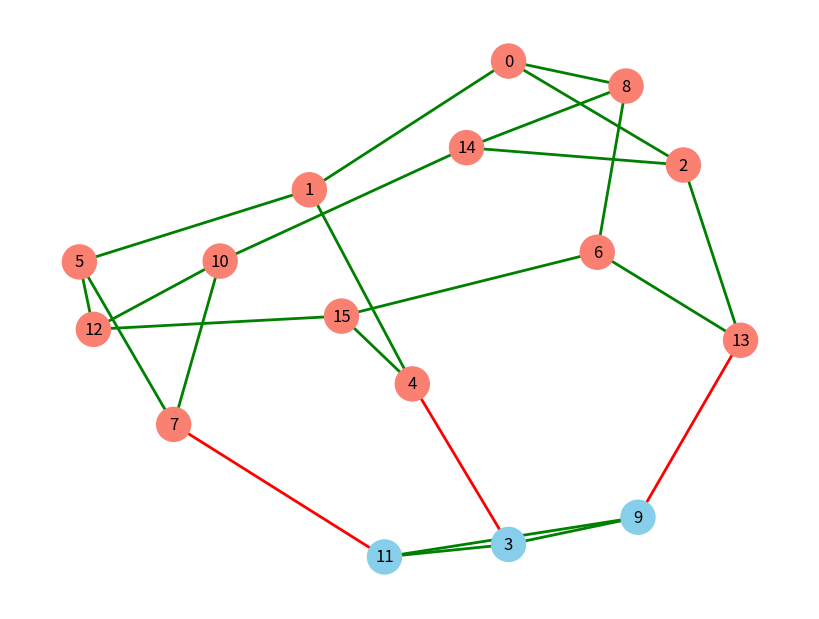

Generate this figure with matplotlib:
import networkx as nx
import random
import matplotlib.pyplot as plt


def random_3_regular_graph(n):
    if n < 4 or (3 * n) % 2 != 0:
        raise ValueError("No 3-regular graph exists for this n")
    return nx.random_regular_graph(3, n)


def satisfying_partition(G, max_attempts=100):
    nodes = list(G.nodes())
    n = len(nodes)
    
    for attempt in range(max_attempts):
        random.shuffle(nodes)
        A = set(nodes[:n//2])
        B = set(nodes[n//2:])
        
        improved = True
        while improved:
            improved = False
            for v in list(G.nodes()):
                if v in A:
                    d_int = sum(1 for u in G.neighbors(v) if u in A)
                    d_ext = sum(1 for u in G.neighbors(v) if u in B)
                    if d_ext > d_int and len(A) > 1:
                        A.remove(v)
                        B.add(v)
                        improved = True
                        break
                else:
                    d_int = sum(1 for u in G.neighbors(v) if u in B)
                    d_ext = sum(1 for u in G.neighbors(v) if u in A)
                    if d_ext > d_int and len(B) > 1:
                        B.remove(v)
                        A.add(v)
                        improved = True
                        break
        
        if is_satisfying(G, A, B):
            return A, B
    
    return A, B


def find_cycle(G):
    visited = set()
    parent = {}

    def dfs(v, p):
        visited.add(v)
        for u in G.neighbors(v):
            if u == p:
                continue
            if u in visited:
                # reconstruct cycle
                cycle = [u, v]
                cur = v
                while cur != u:
                    cur = parent[cur]
                    cycle.append(cur)
                return cycle
            parent[u] = v
            res = dfs(u, v)
            if res:
                return res
        return None

    for start in G.nodes():
        if start not in visited:
            parent[start] = None
            cycle = dfs(start, None)
            if cycle:
                return list(set(cycle))  # remove duplicates

    return None


def find_two_disjoint_cycles(G):
    C1 = shortest_cycle(G)
    if not C1:
        return None, None
    
    G_prime = G.copy()
    G_prime.remove_nodes_from(C1)

    C2 = find_cycle(G_prime)
    return C1, C2


def is_exception(G):
    return nx.is_isomorphic(G, nx.complete_graph(4)) or \
        nx.is_isomorphic(G, nx.complete_bipartite_graph(3, 3))


def satisfying_partition_from_cycles(G, C1, C2):
    A = set(C1)
    B = set(G.nodes()) - A

    locked = set(C1) | set(C2)

    improved = True
    while improved:
        improved = False
        
        for v in G.nodes():
            if v in locked:
                continue

            if v in A:
                d_int = sum(1 for u in G.neighbors(v) if u in A)
                d_ext = sum(1 for u in G.neighbors(v) if u in B)
                
                if d_ext >= 2:  # since 3-regular
                    A.remove(v)
                    B.add(v)
                    improved = True
                    break
            else:
                d_int = sum(1 for u in G.neighbors(v) if u in B)
                d_ext = sum(1 for u in G.neighbors(v) if u in A)
                
                if d_ext >= 2:
                    B.remove(v)
                    A.add(v)
                    improved = True
                    break

    return A, B


def satisfying_partition_3_regular(G):
    if is_exception(G):
        return None  # no solution

    C1, C2 = find_two_disjoint_cycles(G)

    if not C1 or not C2:
        raise ValueError("Theoretical guarantee failed (should not happen)")

    return satisfying_partition_from_cycles(G, C1, C2)


def shortest_cycle(G):
    import collections
    
    best_cycle = None
    best_length = float('inf')

    for start in G.nodes():
        dist = {start: 0}
        parent = {start: None}
        queue = collections.deque([start])

        while queue:
            v = queue.popleft()
            for u in G.neighbors(v):
                if u not in dist:
                    dist[u] = dist[v] + 1
                    parent[u] = v
                    queue.append(u)
                elif parent[v] != u:
                    # Found a cycle
                    cycle_length = dist[v] + dist[u] + 1
                    
                    if cycle_length < best_length:
                        # reconstruct cycle
                        path_v = []
                        x = v
                        while x is not None:
                            path_v.append(x)
                            x = parent[x]

                        path_u = []
                        x = u
                        while x is not None:
                            path_u.append(x)
                            x = parent[x]

                        # find LCA
                        set_v = set(path_v)
                        lca = next(x for x in path_u if x in set_v)

                        cycle = []
                        x = v
                        while x != lca:
                            cycle.append(x)
                            x = parent[x]
                        cycle.append(lca)

                        tmp = []
                        x = u
                        while x != lca:
                            tmp.append(x)
                            x = parent[x]

                        cycle.extend(reversed(tmp))

                        best_cycle = cycle
                        best_length = cycle_length

    return best_cycle
# ^ O(n * (n + m)) au pire, O(n^2) pour les 3-reguliers, c'est long...

def is_satisfying(G, A, B):
    for v in G.nodes():
        if v in A:
            d_int = sum(1 for u in G.neighbors(v) if u in A)
            d_ext = sum(1 for u in G.neighbors(v) if u in B)
        else:
            d_int = sum(1 for u in G.neighbors(v) if u in B)
            d_ext = sum(1 for u in G.neighbors(v) if u in A)
        
        if d_int < d_ext:
            return False
    return True


def plot_partitioned_graph(G, A, B, figsize=(8,6), node_size=600, font_size=12):
    """
    Plot a NetworkX graph with partitioned nodes and colored edges.
    
    Parameters:
    - G: networkx.Graph
    - A: set of nodes in partition A
    - B: set of nodes in partition B
    - figsize: tuple, figure size
    - node_size: int, node size
    - font_size: int, label font size
    """
    # Node colors
    color_map = ["skyblue" if v in A else "salmon" for v in G.nodes()]
    
    # Edge colors
    edge_colors = []
    for u, v in G.edges():
        if (u in A and v in A) or (u in B and v in B):
            edge_colors.append("green")  # internal
        else:
            edge_colors.append("red")    # external
    
    # Draw
    plt.figure(figsize=figsize)
    pos = nx.spring_layout(G)  # nice layout
    nx.draw(
        G,
        pos,
        with_labels=True,
        node_color=color_map,
        edge_color=edge_colors,
        node_size=node_size,
        font_size=font_size,
        width=2
    )
    plt.show()


# Preuve que ca marche pas pour K4 et K3,3
# G = nx.complete_graph(4)
# A, B = satisfying_partition(G)
# print("K4 valid:", is_satisfying(G, A, B))

# G = nx.complete_bipartite_graph(3, 3)
# A, B = satisfying_partition(G)
# print("K3,3 valid:", is_satisfying(G, A, B))


# On retrouve la partition satisfaisante pour un graphe 3-regulier aleatoire
G = nx.random_regular_graph(3, 16)
# Get partitions
# A, B = satisfying_partition(G)
A, B = satisfying_partition_3_regular(G)


# Plot
plot_partitioned_graph(G, A, B)
